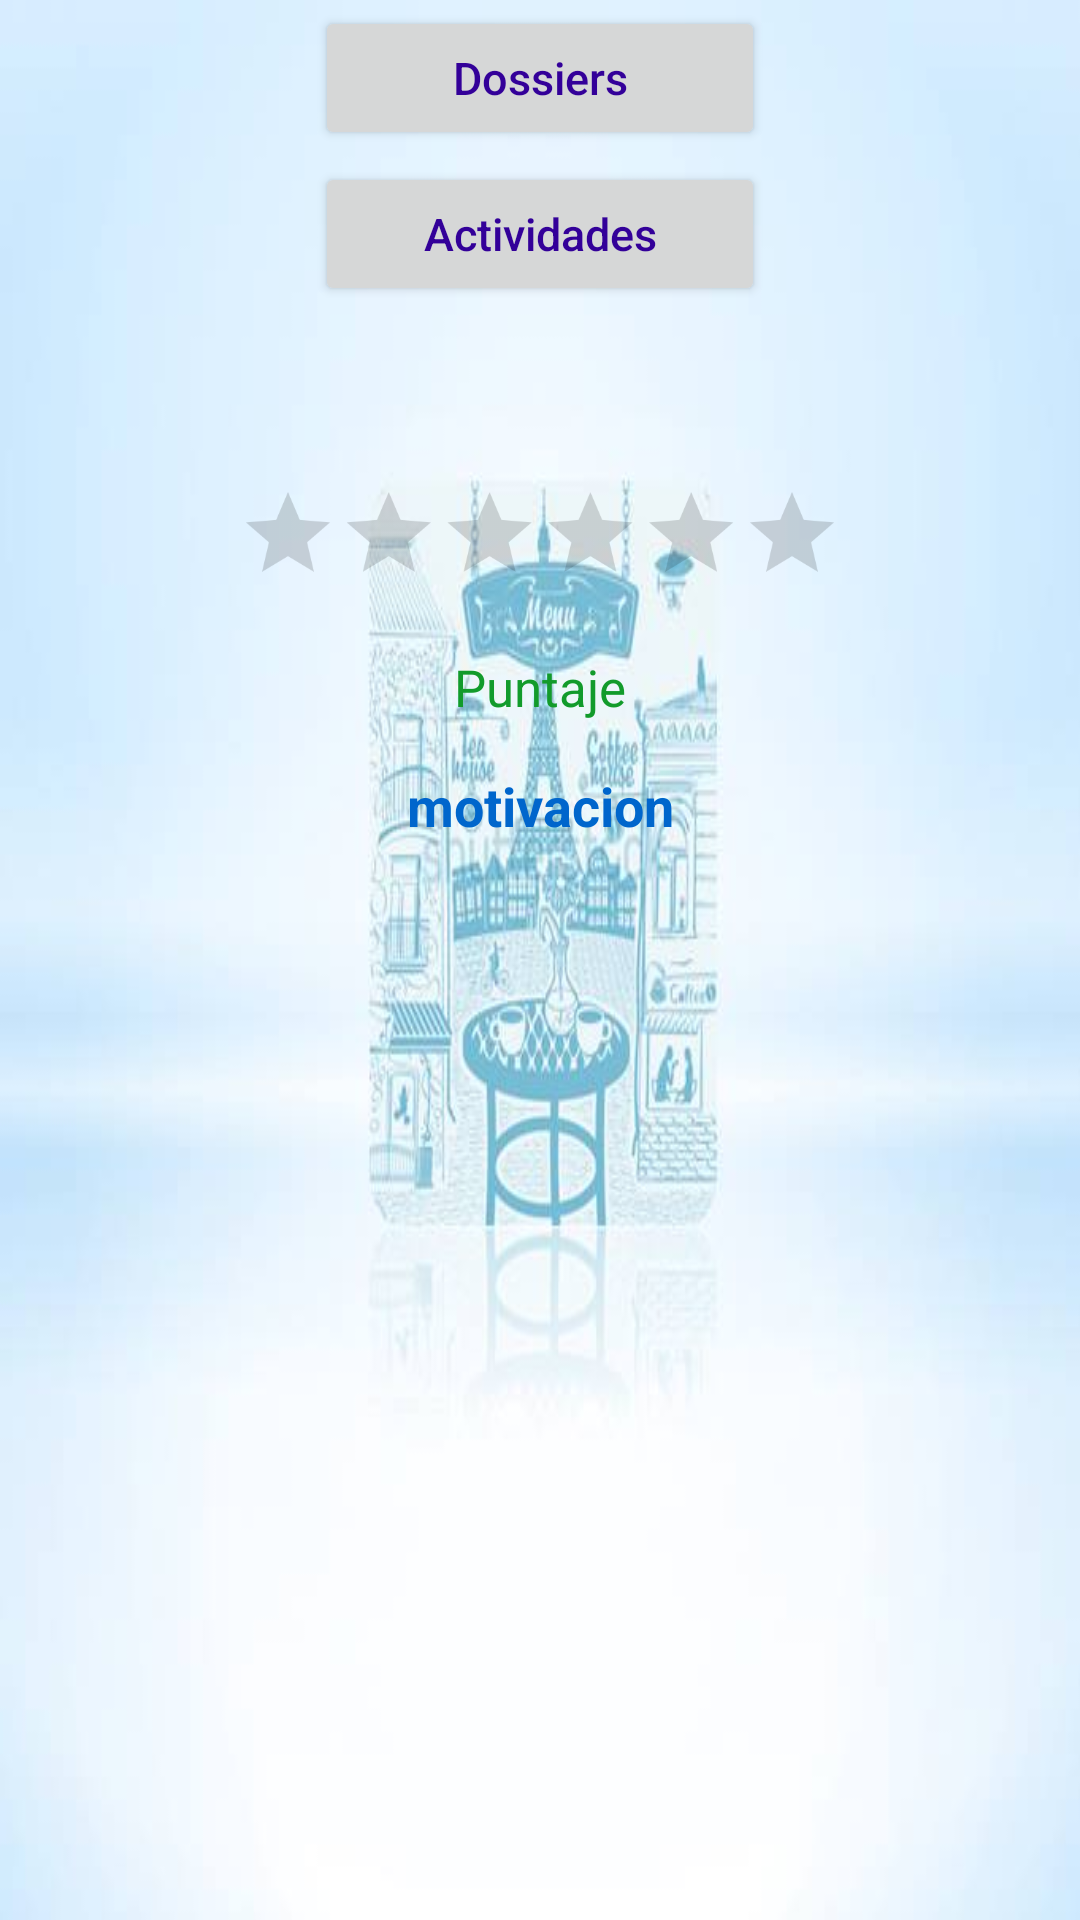

The Android layout XML behind this screen, and the referenced resources:
<!-- AndroidManifest.xml: application theme AppTheme -->
<!-- res/layout/activity_ver_resultados.xml -->
<?xml version="1.0" encoding="utf-8"?>

<LinearLayout xmlns:android="http://schemas.android.com/apk/res/android"
    xmlns:tools="http://schemas.android.com/tools"
    android:id="@+id/activity_ver_resultados"
    android:layout_width="match_parent"
    android:layout_height="match_parent"
    android:paddingBottom="@dimen/activity_vertical_margin"
    android:paddingLeft="@dimen/activity_horizontal_margin"
    android:paddingRight="@dimen/activity_horizontal_margin"
    android:paddingTop="@dimen/activity_vertical_margin"
    android:orientation="vertical"
    android:gravity="center_horizontal"
    tools:context="com.laudy.francesa1.app.appfrancesa1.VerResultados"
    android:background="@drawable/centro">

        <Button
            android:id="@+id/btnVerDossiersResu"
            android:text="@string/btnVerDossiers"
            style="@style/botones"
            android:layout_margin="2dp"
            android:textAlignment="center"
            android:maxLines="2" />

        <Button
            android:id="@+id/btnVerActAprendResu"
            android:text="@string/btnVerActAprend"
            style="@style/botones"
            android:layout_margin="2dp"
            android:textAlignment="center"
            android:maxLines="2" />

        <TextView
            android:id="@+id/lblResultados"
            android:text=" "
            android:layout_width="wrap_content"
            android:layout_height="wrap_content"
            android:gravity="center_horizontal"
            android:textSize="17sp"
            android:textColor="@color/colorPrimary"
            android:layout_alignParentStart="true"
            android:layout_marginTop="10dp"
            android:layout_marginBottom="16dp" />

        <RatingBar
            android:id="@+id/rabResultado"
            android:layout_width="wrap_content"
            android:layout_height="wrap_content"
            android:scaleX="0.7"
            android:scaleY="0.7"
            android:numStars="6"
            android:progressTint="@color/colorRating"
            android:isIndicator="true" />
        
        <TextView
            android:id="@+id/lblPuntajeTotal"
            android:text="Puntaje"
            style="@style/texto"
            android:textSize="17dp"
            android:layout_width="match_parent"
            android:layout_height="wrap_content"
            android:gravity="center_horizontal"
            android:textColor="#129b2b"
            android:layout_margin="8dp"
            />
        <TextView
            android:id="@+id/lblMotiva"
            android:text="motivacion"
            style="@style/texto"
            android:layout_width="match_parent"
            android:layout_height="wrap_content"
            android:gravity="center_horizontal"
            android:textStyle="bold"
            android:layout_margin="8dp"
            />
</LinearLayout>
<!-- resources referenced by this layout -->
<resources>
  <color name="colorPrimary">#2a377f</color>
  <color name="colorRating">#31a322</color>
  <!-- drawable centro: png bitmap (drawable, 19111 bytes) -->
  <string name="btnVerActAprend">Actividades</string>
  <string name="btnVerDossiers">Dossiers</string>
  <style name="botones">
          <item name="android:layout_width">150dp</item>
          <item name="android:layout_height">wrap_content</item>
          <item name="android:textColor">#330099</item>/&gt;
          <item name="android:padding">13dp</item>/&gt;
          <item name="android:textSize">15dp</item>/&gt;
          <item name="android:inputType">textCapCharacters</item>/&gt;
      </style>
  <style name="texto">
          <item name="android:textColor">#0066CC</item>/&gt;
          <item name="android:textSize">18sp</item>/&gt;
          <item name="android:inputType">textCapCharacters</item>/&gt;
      </style>
  <style name="AppTheme" parent="Theme.AppCompat.Light.DarkActionBar">
          
          <item name="colorPrimary">@color/colorPrimary</item>
          <item name="colorPrimaryDark">@color/colorPrimaryDark</item>
          <item name="colorAccent">@color/colorAccent</item>
      </style>
  <color name="colorPrimaryDark">#ddfee0</color>
  <color name="colorAccent">#e2b2c3</color>
</resources>
